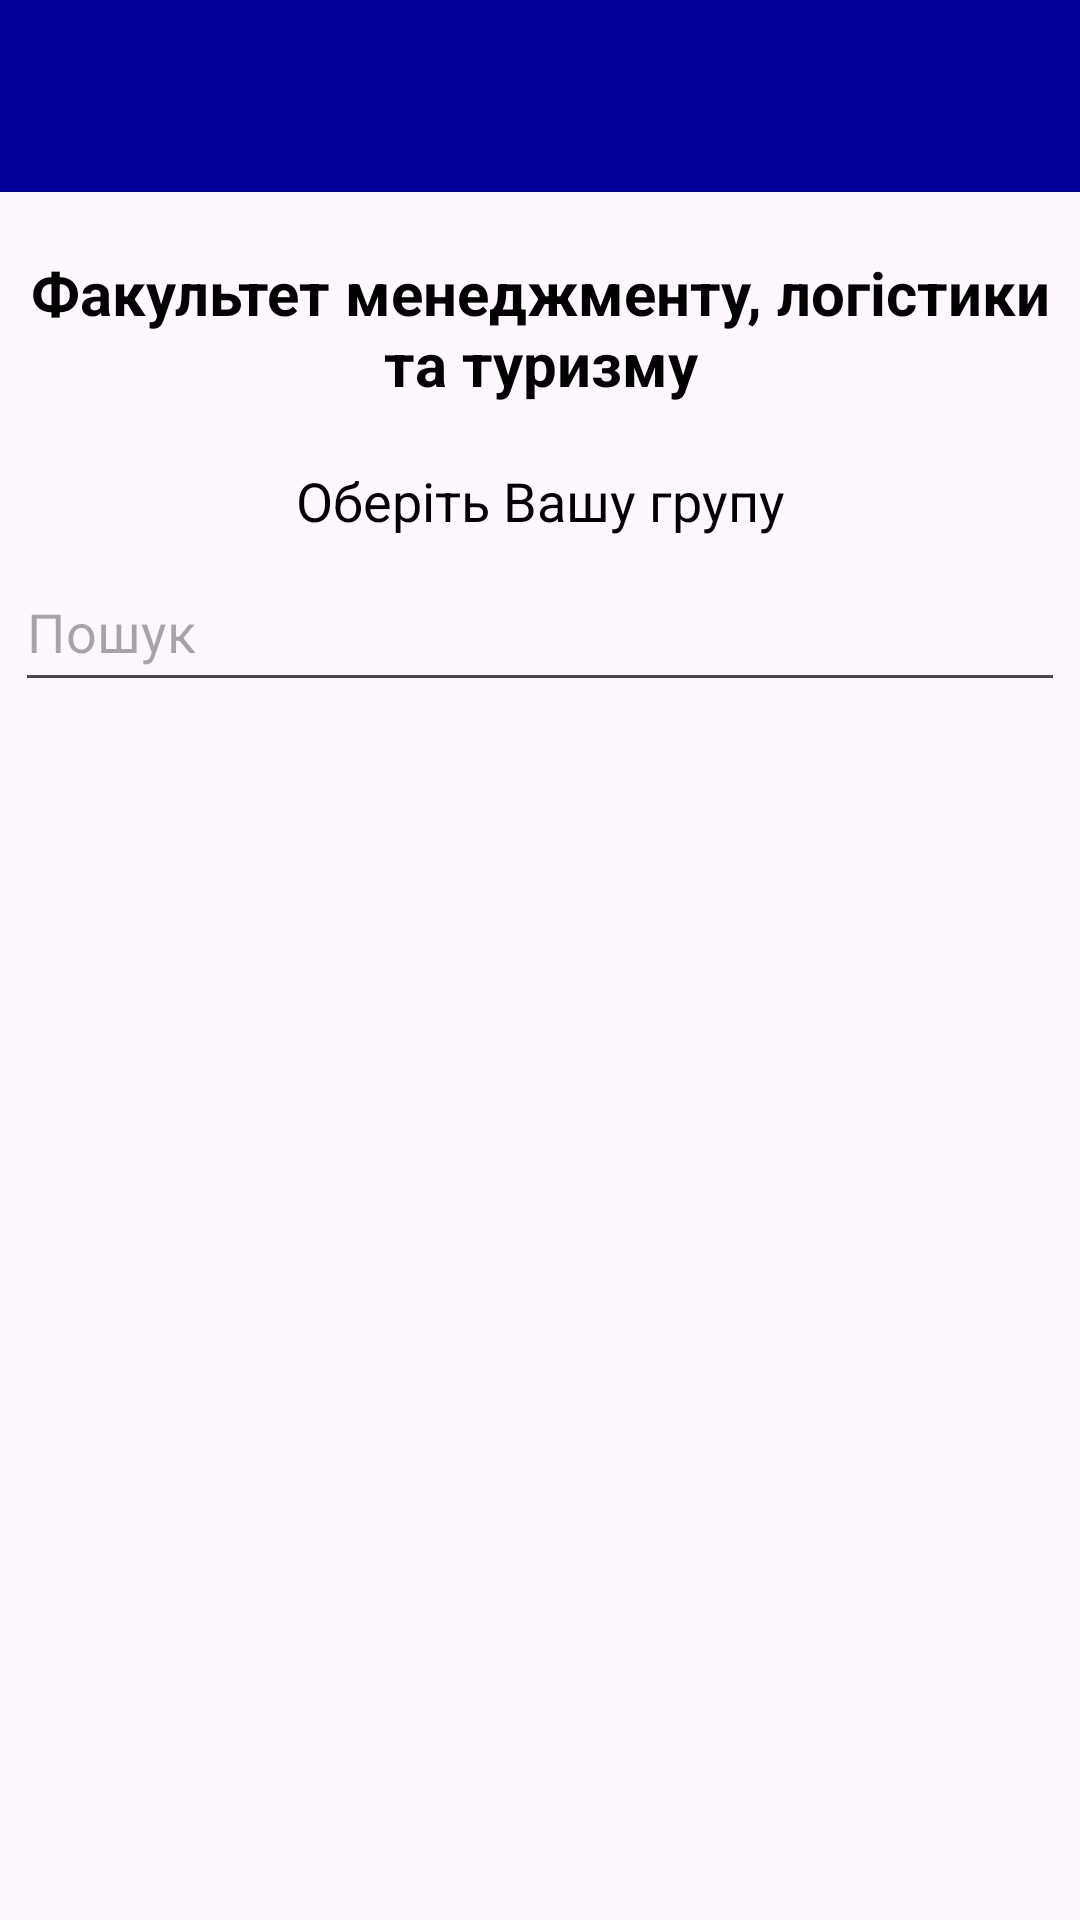

Here is an Android app screen rendered from its layout file. Give the layout XML and the strings, colors and styles it references.
<!-- AndroidManifest.xml: application theme Theme.Ntu -->
<!-- res/layout/activity_groups_fmlt.xml -->
<?xml version="1.0" encoding="utf-8"?>
<RelativeLayout xmlns:android="http://schemas.android.com/apk/res/android"
    xmlns:app="http://schemas.android.com/apk/res-auto"
    xmlns:tools="http://schemas.android.com/tools"
    android:layout_width="match_parent"
    android:layout_height="match_parent"
    tools:context="Groups.Groups_fmlt">

    <androidx.appcompat.widget.Toolbar
        android:id="@+id/toolbar"
        android:layout_width="match_parent"
        android:layout_height="?attr/actionBarSize"
        android:background="@color/my_light_primary" />

    <TextView
        android:id="@+id/text_header_fmlt"
        android:layout_width="match_parent"
        android:layout_height="wrap_content"
        android:layout_below="@id/toolbar"
        android:layout_marginTop="20dp"
        android:text="@string/fmlt_name"
        android:textAlignment="center"
        android:textSize="20dp"
        android:textColor="@color/black"
        android:textStyle="bold"
        app:layout_constraintBottom_toBottomOf="parent"
        app:layout_constraintEnd_toEndOf="parent"
        app:layout_constraintStart_toStartOf="parent"
        app:layout_constraintTop_toTopOf="parent" />


    <TextView
        android:id="@+id/text_to_do_fmlt"
        android:layout_width="match_parent"
        android:layout_height="wrap_content"
        android:layout_marginTop="20dp"
        android:text="@string/to_do"
        android:textAlignment="center"
        android:textSize="18dp"
        android:textColor="@color/black"
        android:layout_below="@+id/text_header_fmlt"
        app:layout_constraintBottom_toBottomOf="parent"
        app:layout_constraintEnd_toEndOf="parent"
        app:layout_constraintStart_toStartOf="parent"
        app:layout_constraintTop_toTopOf="parent" />

    <EditText
        android:id="@+id/searchGroupFtit"
        android:layout_width="match_parent"
        android:layout_height="50dp"
        android:layout_below="@+id/text_to_do_fmlt"
        android:hint="Пошук"
        android:textSize="18sp"
        android:textAlignment="textStart"
        android:layout_margin="5dp"/>

    <ListView
        android:id="@+id/listViewFmlt"
        android:layout_width="match_parent"
        android:layout_height="match_parent"
        android:layout_marginTop="10dp"
        android:layout_below="@+id/searchGroupFtit"
        />

</RelativeLayout>
<!-- resources referenced by this layout -->
<resources>
  <color name="black">#FF000000</color>
  <color name="my_light_primary">#000099</color>
  <string name="fmlt_name">Факультет менеджменту, логістики та туризму</string>
  <string name="to_do">Оберіть Вашу групу</string>
  <style name="Theme.Ntu" parent="Base.Theme.Ntu" />
  <style name="Base.Theme.Ntu" parent="Theme.Material3.DayNight.NoActionBar">
          
          <item name="colorPrimary">@color/my_light_primary</item>
      </style>
</resources>
